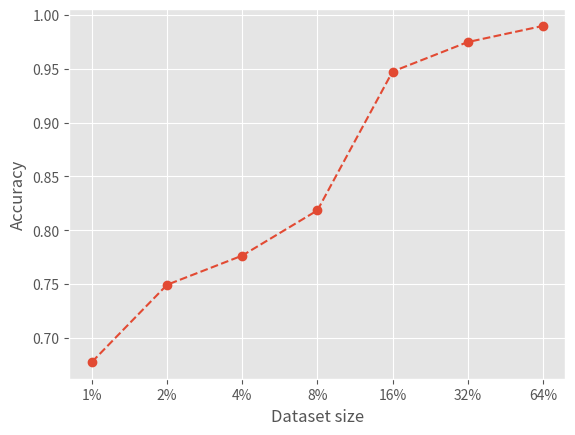

Here is the Python script that generated this plot: (Note: this script raises an exception after producing the figure.)
import matplotlib.pyplot as plt
import seaborn as sns

res = {
    1: 0.6776,
    2: 0.7493,
    4: 0.7764,
    8: 0.8184,
    16: 0.9474,
    32: 0.9748,
    64: 0.9898
}

x, y = zip(*res.items())
labels = [f"{t}%" for t in x]
print(plt.style.available)
plt.style.use("ggplot")
plt.plot(labels, y, linestyle='--', marker='o')
plt.xlabel("Dataset size")
plt.ylabel("Accuracy")
plt.savefig("./figs/simple.png", format="png", bbox_inches="tight")